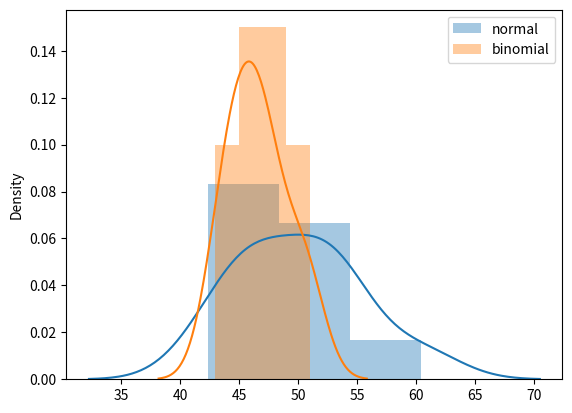

Source code (Python):

from numpy import random
import matplotlib.pyplot as plt
import seaborn as sns
import sys

if __name__ == "__main__":

	if '-n' in sys.argv:
		p = sys.argv.index('-n')
		samples = int(sys.argv[p+1])
	else:
		samples = 10




	sns.distplot(random.normal(loc=50, scale=5, size=samples), hist=True, label='normal')
	sns.distplot(random.binomial(n=100, p=0.5, size=samples), hist=True, label='binomial')
	plt.legend()
	plt.show() 
